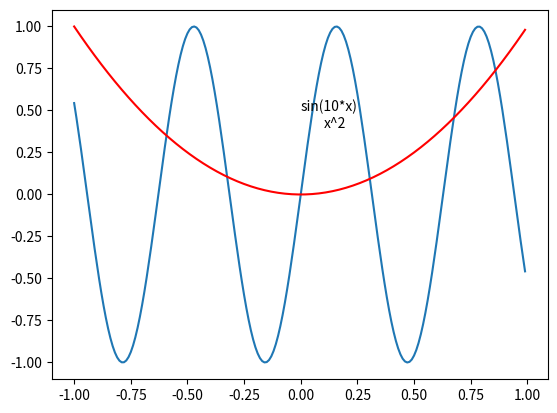

Write Python code to recreate this figure.

import numpy as np
import matplotlib.pyplot as plt

x=np.arange(-1,1,0.01)

plt.plot(x,np.sin(10*x),x,x**2,'r')
plt.text(0,0.5,r'sin(10*x)')
plt.text(0.1,0.4,r'x^2')

plt.show()
